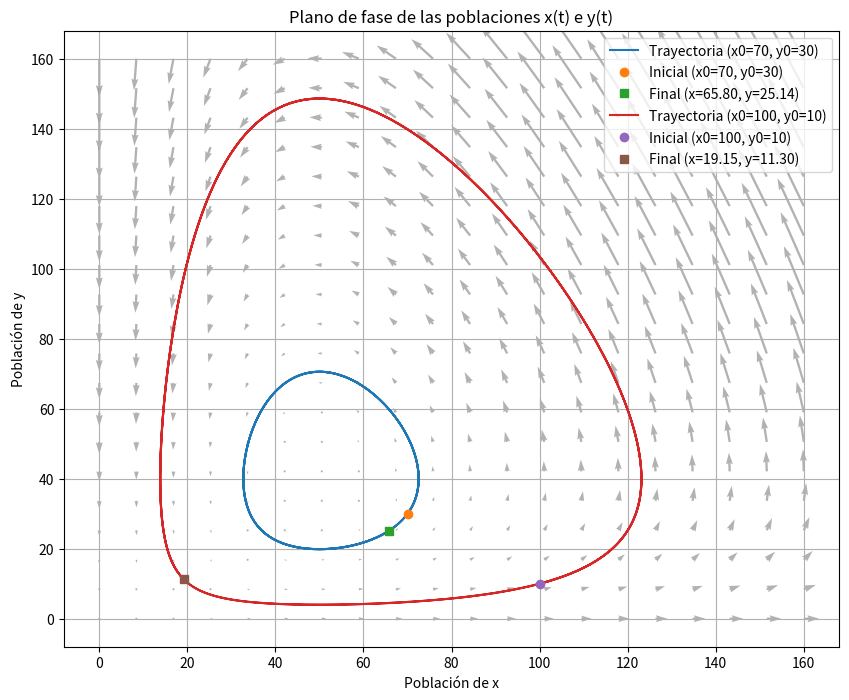

Reproduce this figure in Python.
import numpy as np
import matplotlib.pyplot as plt

def runge_kutta_4_system(f_system, y0, x0, h, n):
    """
    Implementación del método de Runge-Kutta de orden 4 para un sistema de EDOs.
    
    :param f_system: Lista de funciones que definen el sistema de EDOs [f1, f2, ..., fm]
    :param y0: Lista con los valores iniciales de [y1, y2, ..., ym]
    :param x0: Valor inicial de x
    :param h: Tamaño del paso
    :param n: Número de pasos
    :return: Lista de valores de x y matriz de valores de y
    """
    m = len(y0)
    x_values = [x0]
    y_values = [y0]
    
    for i in range(n):
        k1 = np.array([h * f(x0, *y0) for f in f_system])
        k2 = np.array([h * f(x0 + 0.5 * h, *(y0 + 0.5 * k1)) for f in f_system])
        k3 = np.array([h * f(x0 + 0.5 * h, *(y0 + 0.5 * k2)) for f in f_system])
        k4 = np.array([h * f(x0 + h, *(y0 + k3)) for f in f_system])
        
        y0 = y0 + (k1 + 2 * k2 + 2 * k3 + k4) / 6
        x0 = x0 + h
        
        x_values.append(x0)
        y_values.append(y0)
    
    return x_values, y_values

# Definir las funciones del sistema de EDOs:
# x'(t) = 0.2 * x - 0.005 * x * y
# y'(t) = -0.5 * y + 0.01 * x * y

def f1(t, x, y):
    return 0.2 * x - 0.005 * x * y

def f2(t, x, y):
    return -0.5 * y + 0.01 * x * y

# Parámetros
x0_values = [70, 100]  # Valores iniciales de x(t)
y0_values = [30, 10]   # Valores iniciales de y(t)
h = 0.1   # Tamaño de paso (1 mes)
n = int(5 * 12 / h)  # 5 años en pasos de h meses

# Graficar campo vectorial
X, Y = np.meshgrid(np.linspace(0, 160, 20), np.linspace(0, 160, 20))
U = 0.2 * X - 0.005 * X * Y
V = -0.5 * Y + 0.01 * X * Y

plt.figure(figsize=(10, 8))
plt.quiver(X, Y, U, V, color='gray', alpha=0.6)

# Solución para ambas condiciones iniciales
for i in range(2):
    x0 = x0_values[i]
    y0 = y0_values[i]
    
    t_values, populations = runge_kutta_4_system([f1, f2], [x0, y0], 0, h, n)
    populations = np.array(populations)
    x_values = populations[:, 0]
    y_values = populations[:, 1]
    
    # Graficar la trayectoria
    plt.plot(x_values, y_values, label=f'Trayectoria (x0={x0}, y0={y0})')
    
    # Marcar el punto inicial
    plt.plot(x0, y0, 'o', label=f'Inicial (x0={x0}, y0={y0})')
    
    # Marcar el punto final
    plt.plot(x_values[-1], y_values[-1], 's', label=f'Final (x={x_values[-1]:.2f}, y={y_values[-1]:.2f})')

plt.xlabel('Población de x')
plt.ylabel('Población de y')
plt.title('Plano de fase de las poblaciones x(t) e y(t)')
plt.legend()
plt.grid(True)
plt.show()
